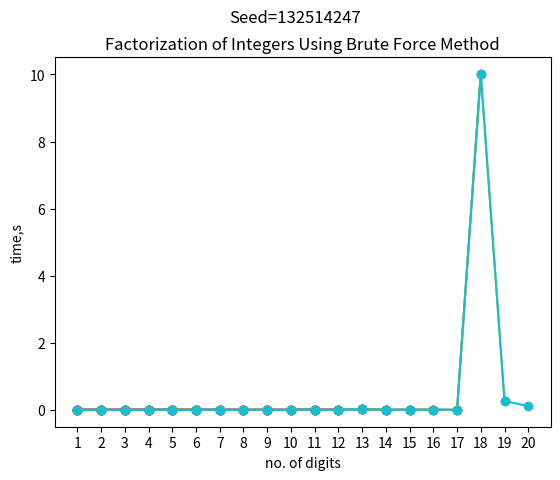

Python code for this plot: (Note: this script raises an exception after producing the figure.)
import random
import time
import pandas as pd
import numpy as np
from random import randint as rand
from matplotlib import pyplot as plt

t = [] #Store Elapsed Time
k = [] #Store lenght of integer
integer=[] #Store Integers
intlen = 20


# Get Prime Factors of the number
def get_primefactors(n):
    i = 2
    factors = []
    while i * i <= n:
        if n % i:
            i += 1
        else:
            n //= i
            factors.append(i)
    if n > 1:
        factors.append(n)
    return factors


try:
    j = 0
    for i in range(1, intlen + 1):
        print("--------------------------------------------------------------")
        # Get random Integer
        random.seed(132514247) #seed random number generator
        integer.append(rand(pow(10, i - 1), pow(10, i)))

        # Start clock time
        start = time.time()
        print('Iteration number', i)
        print('Number to be Factorized :', integer[j])

        # Factorization using get_primefactor function
        print(get_primefactors(integer[j]))

        # Get Final time to compute the script
        end = time.time() - start
        t.append(end)
        k.append(i)
        print(end, 'seconds')

        # plots graph
        plt.plot(k, t, '-o')
        j += 1

    plt.title("Factorization of Integers Using Brute Force Method")
    plt.suptitle('Seed=132514247')
    plt.ylabel('time,s')
    plt.xlabel('no. of digits')
    plt.xticks(np.arange(min(k), max(k) + 1, 1))
    plt.show()

except KeyboardInterrupt: #manually interrupt code incase of long compute times
    plt.title("Factorization of Integers Using Brute Force Method")
    plt.suptitle('Seed=132514247')
    plt.ylabel('time,s')
    plt.xlabel('no. of digits')
    plt.xticks(np.arange(min(k), max(k) + 1, 1))
    plt.show()

#making pandas dataframe
data = {
    'Integer':integer,
    'time': t,
    'no of digits': k
}
#Saving Data to Excel Sheet
df1 = pd.DataFrame(data)
writer = pd.ExcelWriter(r'C:\Users\<user>\OneDrive\Documents\Universitas Malaya\FYP\Quantum\Seeded CSC\Seeded Data.xlsx',mode='a')
df1.to_excel(writer, index=False, sheet_name='10')
writer.save()
